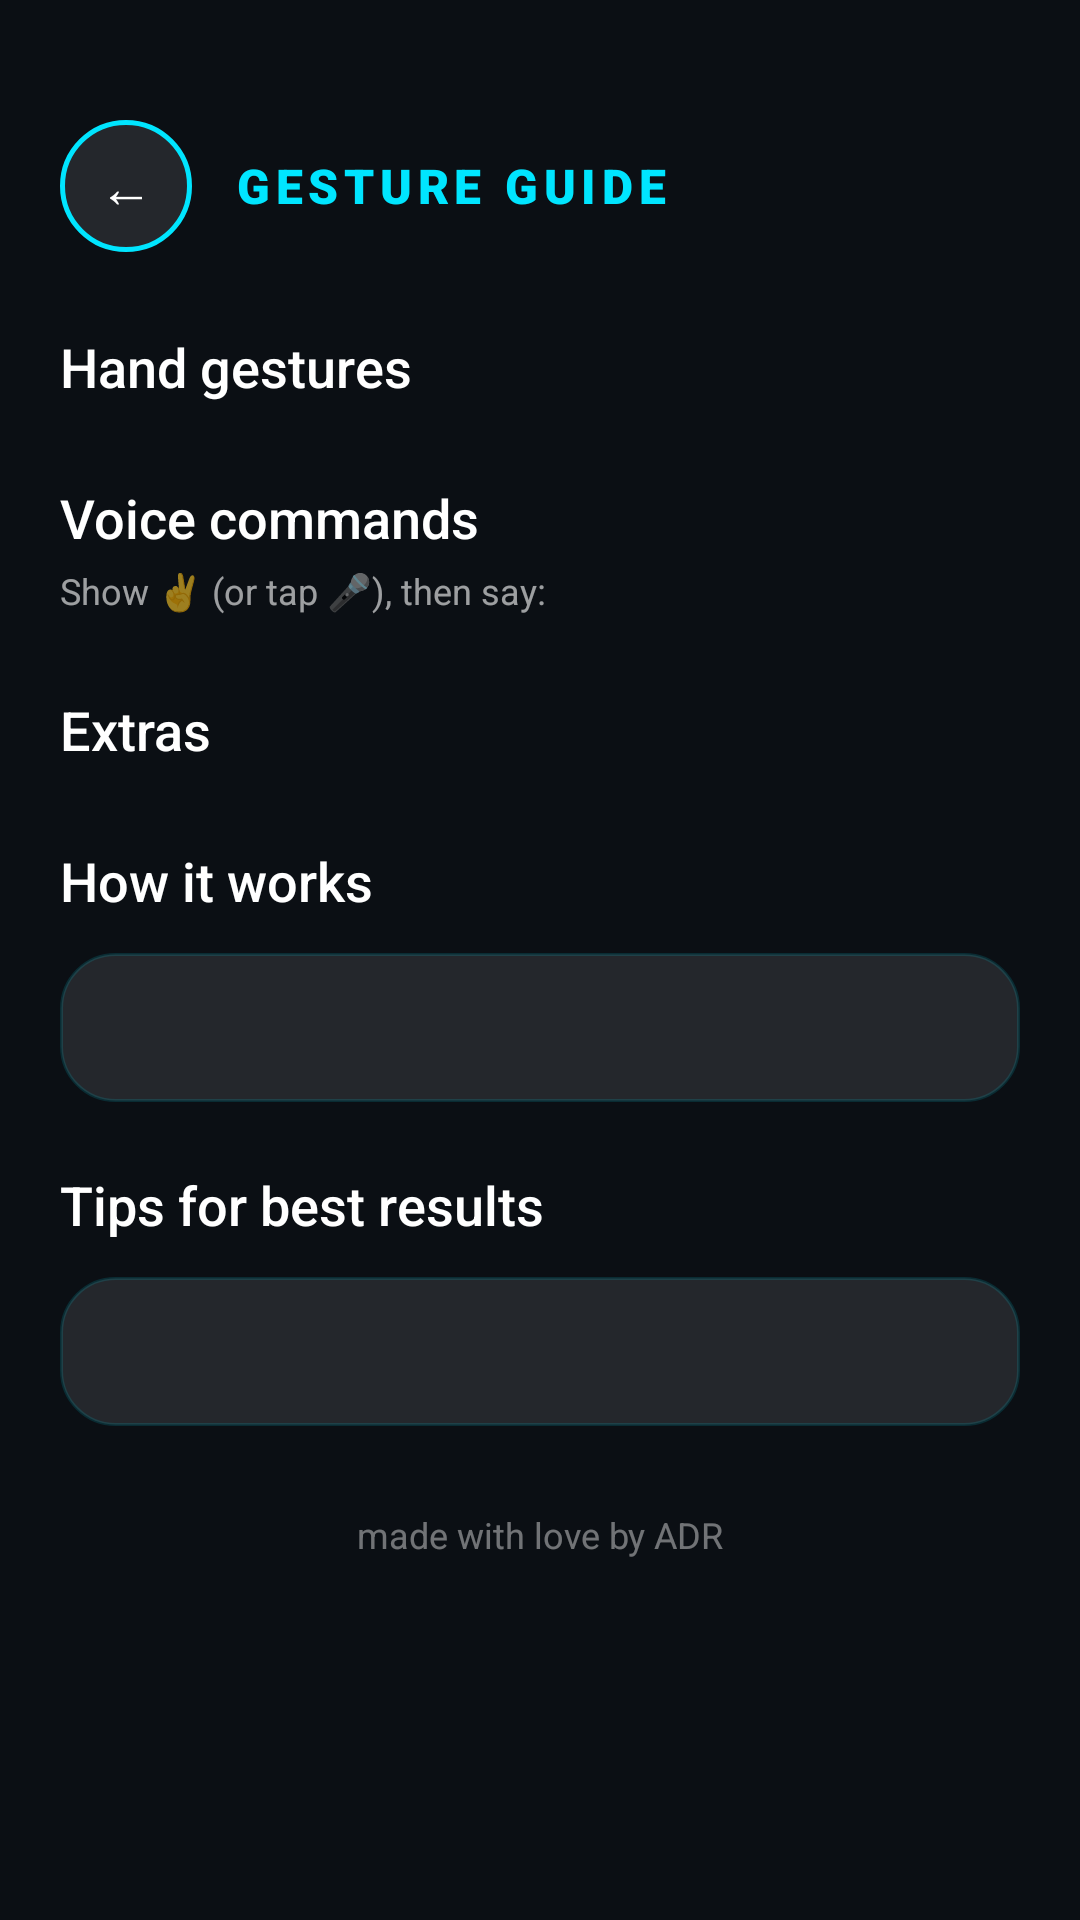

Android layout source for this screen:
<!-- AndroidManifest.xml: application theme Theme.AppCompat.DayNight -->
<!-- res/layout/activity_guide.xml -->
<?xml version="1.0" encoding="utf-8"?>
<ScrollView xmlns:android="http://schemas.android.com/apk/res/android"
    android:layout_width="match_parent"
    android:layout_height="match_parent"
    android:background="@color/bg_dark"
    android:fillViewport="true">

    <LinearLayout
        android:layout_width="match_parent"
        android:layout_height="wrap_content"
        android:orientation="vertical"
        android:paddingStart="20dp"
        android:paddingTop="40dp"
        android:paddingEnd="20dp"
        android:paddingBottom="24dp">

        <LinearLayout
            android:layout_width="match_parent"
            android:layout_height="wrap_content"
            android:gravity="center_vertical"
            android:orientation="horizontal">

            <Button
                android:id="@+id/backButton"
                android:layout_width="44dp"
                android:layout_height="44dp"
                android:background="@drawable/circle_button_selector"
                android:stateListAnimator="@null"
                android:text="←"
                android:textColor="@color/text_primary"
                android:textSize="18sp" />

            <TextView
                android:layout_width="wrap_content"
                android:layout_height="wrap_content"
                android:layout_marginStart="14dp"
                android:fontFamily="sans-serif-black"
                android:letterSpacing="0.12"
                android:text="GESTURE GUIDE"
                android:textColor="@color/neon_cyan"
                android:textSize="16sp" />
        </LinearLayout>

        <TextView
            android:layout_width="wrap_content"
            android:layout_height="wrap_content"
            android:layout_marginTop="26dp"
            android:fontFamily="sans-serif-medium"
            android:text="Hand gestures"
            android:textColor="@color/text_primary"
            android:textSize="18sp" />

        <LinearLayout
            android:id="@+id/gestureList"
            android:layout_width="match_parent"
            android:layout_height="wrap_content"
            android:layout_marginTop="12dp"
            android:orientation="vertical" />

        <TextView
            android:layout_width="wrap_content"
            android:layout_height="wrap_content"
            android:layout_marginTop="14dp"
            android:fontFamily="sans-serif-medium"
            android:text="Voice commands"
            android:textColor="@color/text_primary"
            android:textSize="18sp" />

        <TextView
            android:layout_width="wrap_content"
            android:layout_height="wrap_content"
            android:layout_marginTop="4dp"
            android:text="Show ✌️ (or tap 🎤), then say:"
            android:textColor="@color/text_muted"
            android:textSize="12sp" />

        <LinearLayout
            android:id="@+id/voiceList"
            android:layout_width="match_parent"
            android:layout_height="wrap_content"
            android:layout_marginTop="12dp"
            android:orientation="vertical" />

        <TextView
            android:layout_width="wrap_content"
            android:layout_height="wrap_content"
            android:layout_marginTop="14dp"
            android:fontFamily="sans-serif-medium"
            android:text="Extras"
            android:textColor="@color/text_primary"
            android:textSize="18sp" />

        <LinearLayout
            android:id="@+id/extrasList"
            android:layout_width="match_parent"
            android:layout_height="wrap_content"
            android:layout_marginTop="12dp"
            android:orientation="vertical" />

        <TextView
            android:layout_width="wrap_content"
            android:layout_height="wrap_content"
            android:layout_marginTop="14dp"
            android:fontFamily="sans-serif-medium"
            android:text="How it works"
            android:textColor="@color/text_primary"
            android:textSize="18sp" />

        <TextView
            android:id="@+id/howItWorks"
            android:layout_width="match_parent"
            android:layout_height="wrap_content"
            android:layout_marginTop="12dp"
            android:background="@drawable/bg_card"
            android:lineSpacingExtra="4dp"
            android:padding="16dp"
            android:textColor="@color/text_muted"
            android:textSize="13sp" />

        <TextView
            android:layout_width="wrap_content"
            android:layout_height="wrap_content"
            android:layout_marginTop="22dp"
            android:fontFamily="sans-serif-medium"
            android:text="Tips for best results"
            android:textColor="@color/text_primary"
            android:textSize="18sp" />

        <TextView
            android:id="@+id/tipsText"
            android:layout_width="match_parent"
            android:layout_height="wrap_content"
            android:layout_marginTop="12dp"
            android:background="@drawable/bg_card"
            android:lineSpacingExtra="4dp"
            android:padding="16dp"
            android:textColor="@color/text_muted"
            android:textSize="13sp" />

        <TextView
            android:layout_width="match_parent"
            android:layout_height="wrap_content"
            android:layout_marginTop="28dp"
            android:alpha="0.7"
            android:gravity="center"
            android:text="made with love by ADR"
            android:textColor="@color/text_muted"
            android:textSize="12sp" />

    </LinearLayout>
</ScrollView>
<!-- resources referenced by this layout -->
<resources>
  <color name="bg_dark">#0B0F14</color>
  <color name="neon_cyan">#00E5FF</color>
  <color name="text_muted">#99FFFFFF</color>
  <color name="text_primary">#FFFFFFFF</color>
  <!-- drawable bg_card (drawable) -->
  <?xml version="1.0" encoding="utf-8"?>
  <shape xmlns:android="http://schemas.android.com/apk/res/android">
      <solid android:color="#1AFFFFFF" />
      <corners android:radius="18dp" />
      <stroke
          android:width="1dp"
          android:color="#2200E5FF" />
  </shape>
  <!-- drawable circle_button_selector (drawable) -->
  <?xml version="1.0" encoding="utf-8"?>
  <selector xmlns:android="http://schemas.android.com/apk/res/android">
      <item android:state_pressed="true" android:drawable="@drawable/bg_circle_button_pressed" />
      <item android:drawable="@drawable/bg_circle_button" />
  </selector>
  <!-- drawable bg_circle_button_pressed (drawable) -->
  <?xml version="1.0" encoding="utf-8"?>
  <shape xmlns:android="http://schemas.android.com/apk/res/android">
      <solid android:color="@color/neon_cyan" />
      <corners android:radius="999dp" />
  </shape>
  <!-- drawable bg_circle_button (drawable) -->
  <?xml version="1.0" encoding="utf-8"?>
  <shape xmlns:android="http://schemas.android.com/apk/res/android">
      <solid android:color="#1AFFFFFF" />
      <stroke
          android:width="1.5dp"
          android:color="@color/neon_cyan" />
      <corners android:radius="999dp" />
  </shape>
</resources>
